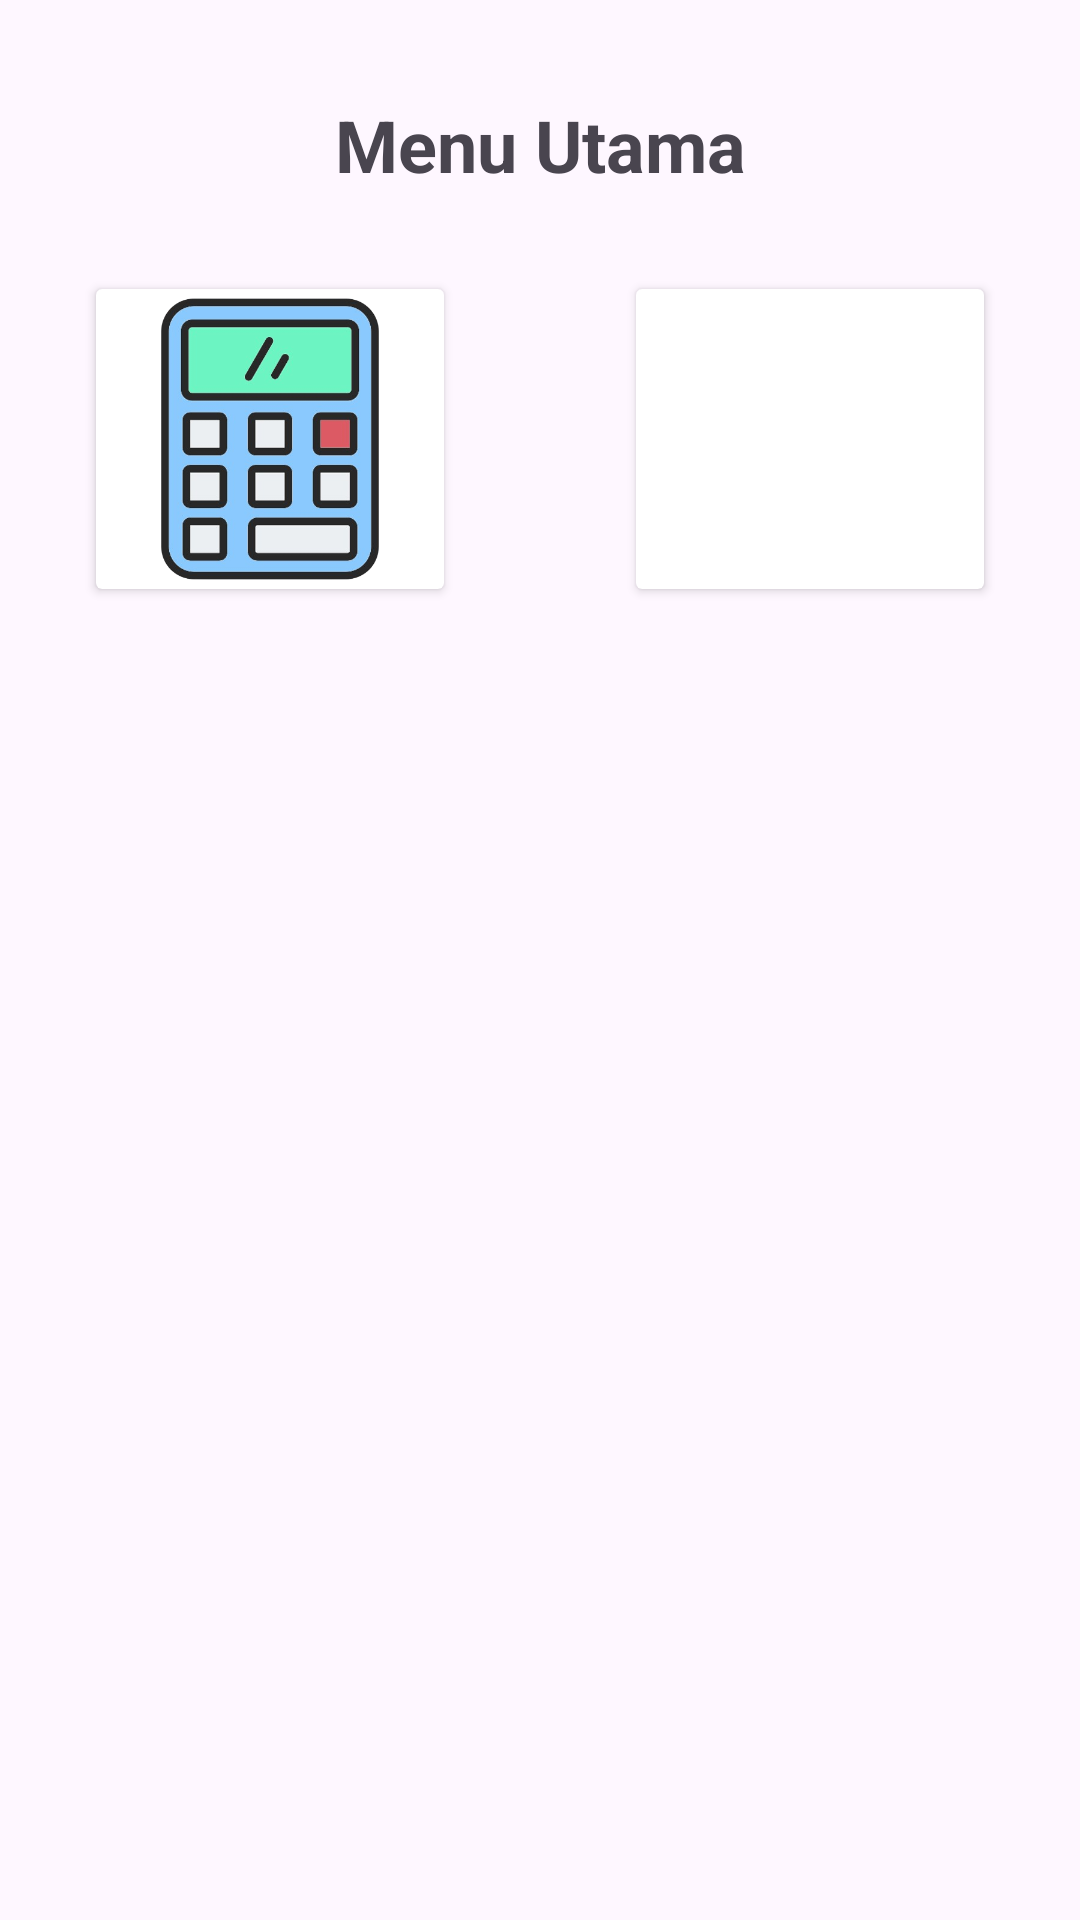

Write the Android layout XML for this screen, with the resource values it uses.
<!-- AndroidManifest.xml: application theme Theme.TugasUTSIlham -->
<!-- res/layout/activity_menu.xml -->
<?xml version="1.0" encoding="utf-8"?>
<androidx.constraintlayout.widget.ConstraintLayout xmlns:android="http://schemas.android.com/apk/res/android"
    xmlns:app="http://schemas.android.com/apk/res-auto"
    xmlns:tools="http://schemas.android.com/tools"
    android:layout_width="match_parent"
    android:layout_height="match_parent"
    tools:context=".MenuActivity">

    <androidx.cardview.widget.CardView
        android:id="@+id/cvCalculator"
        android:layout_width="0dp"
        android:layout_height="100dp"
        android:layout_marginStart="32dp"
        android:layout_marginTop="32dp"
        android:layout_marginEnd="32dp"
        app:layout_constraintEnd_toStartOf="@+id/cvProfil"
        app:layout_constraintStart_toStartOf="parent"
        app:layout_constraintTop_toBottomOf="@+id/textView11">

        <androidx.constraintlayout.widget.ConstraintLayout
            android:layout_width="match_parent"
            android:layout_height="match_parent">

            <ImageView
                android:id="@+id/imageView"
                android:layout_width="0dp"
                android:layout_height="wrap_content"
                app:layout_constraintBottom_toBottomOf="parent"
                app:layout_constraintEnd_toEndOf="parent"
                app:layout_constraintHorizontal_bias="0.0"
                app:layout_constraintStart_toStartOf="parent"
                app:layout_constraintTop_toTopOf="parent"
                app:layout_constraintVertical_bias="1.0"
                app:srcCompat="@drawable/calc" />
        </androidx.constraintlayout.widget.ConstraintLayout>
    </androidx.cardview.widget.CardView>

    <androidx.cardview.widget.CardView
        android:id="@+id/cvProfil"
        android:layout_width="0dp"
        android:layout_height="100dp"
        android:layout_marginStart="32dp"
        android:layout_marginTop="32dp"
        android:layout_marginEnd="32dp"
        app:layout_constraintEnd_toEndOf="parent"
        app:layout_constraintStart_toEndOf="@+id/cvCalculator"
        app:layout_constraintTop_toBottomOf="@+id/textView11" >

        <ImageView
            android:id="@+id/imageView6"
            android:layout_width="wrap_content"
            android:layout_height="wrap_content"
            app:srcCompat="@drawable/profil" />
    </androidx.cardview.widget.CardView>

    <TextView
        android:id="@+id/textView11"
        android:layout_width="wrap_content"
        android:layout_height="wrap_content"
        android:layout_marginTop="32dp"
        android:text="Menu Utama"
        android:textSize="24sp"
        android:textStyle="bold"
        app:layout_constraintEnd_toEndOf="parent"
        app:layout_constraintStart_toStartOf="parent"
        app:layout_constraintTop_toTopOf="parent" />
</androidx.constraintlayout.widget.ConstraintLayout>
<!-- resources referenced by this layout -->
<resources>
  <!-- drawable calc: png bitmap (drawable, 101722 bytes) -->
  <style name="Theme.TugasUTSIlham" parent="Base.Theme.TugasUTSIlham" />
  <style name="Base.Theme.TugasUTSIlham" parent="Theme.Material3.DayNight.NoActionBar">
          
          
      </style>
</resources>
